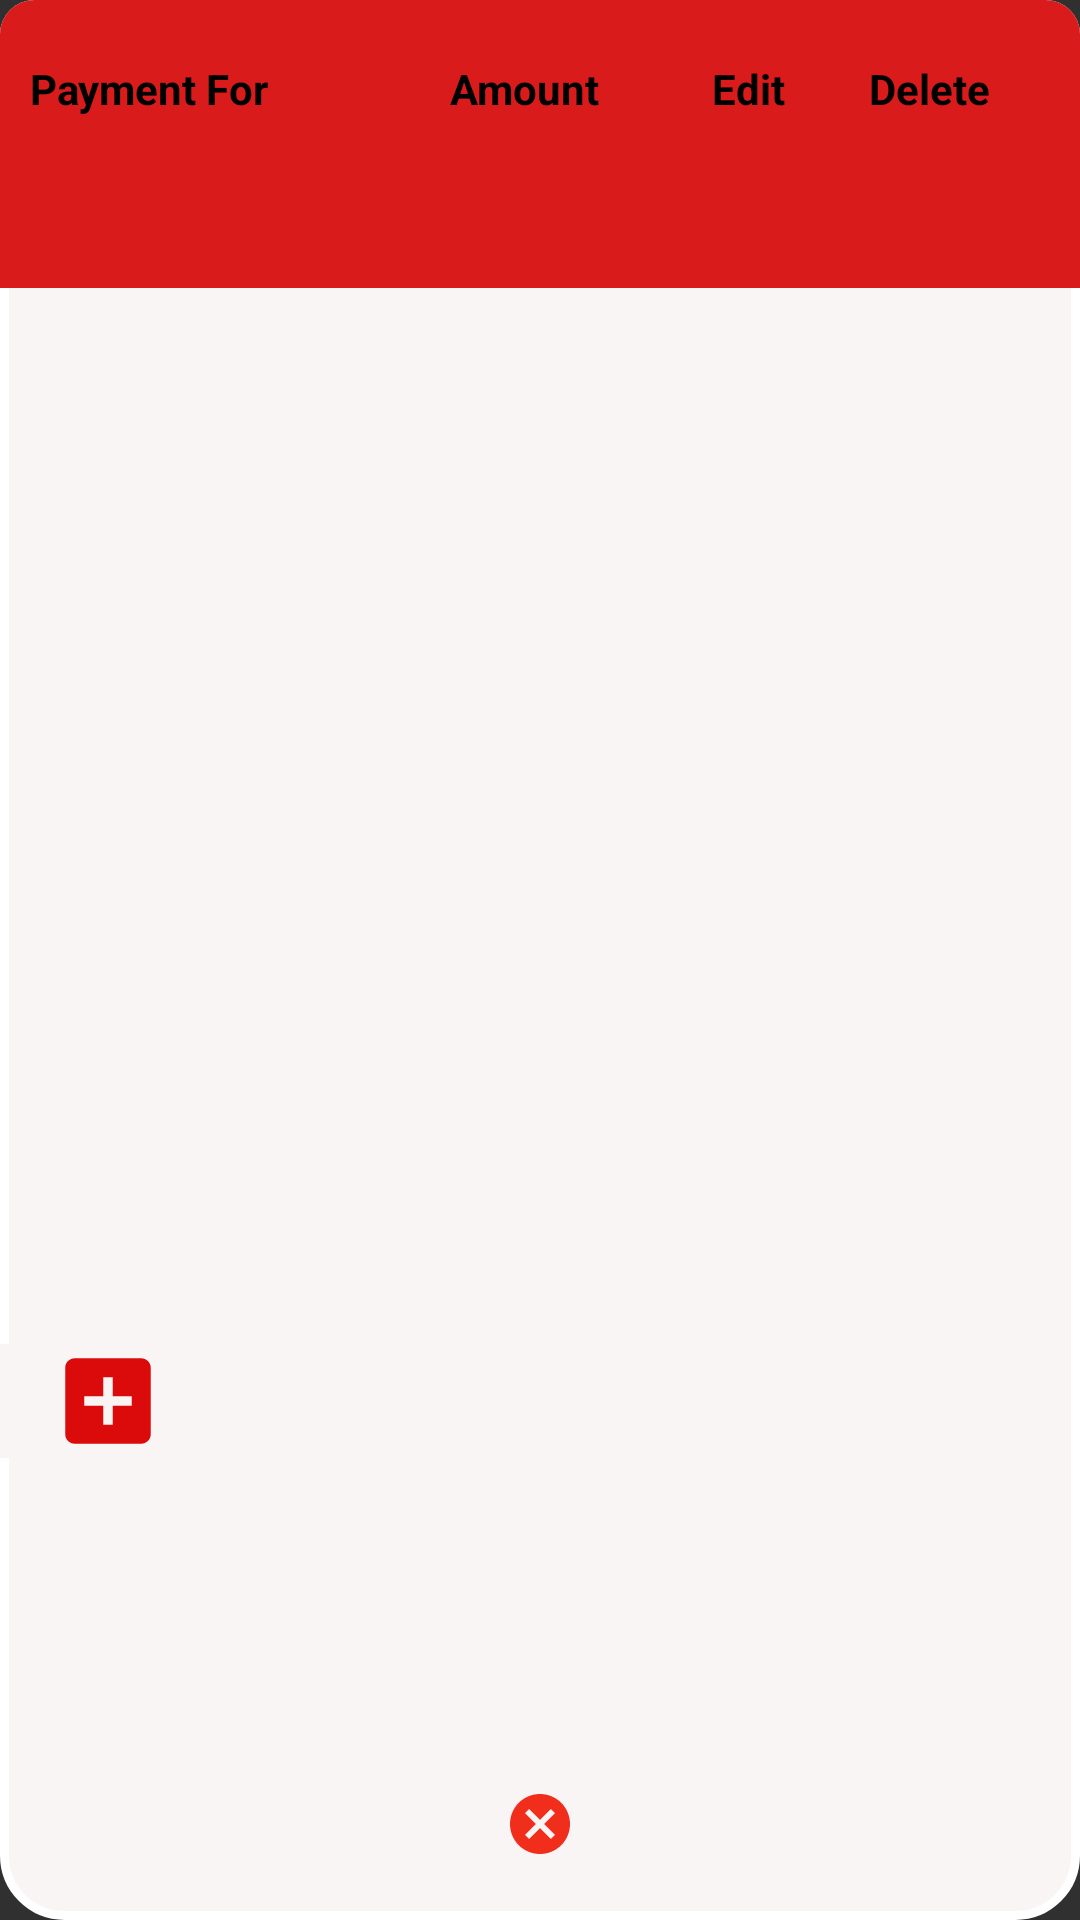

This screen was rendered from an Android layout file. Write that file and the resources it references.
<!-- AndroidManifest.xml: application theme AppTheme.NoActionBar -->
<!-- res/layout/activity_payment_list.xml -->
<?xml version="1.0" encoding="utf-8"?>
<LinearLayout xmlns:android="http://schemas.android.com/apk/res/android"
    android:layout_width="fill_parent"
    android:layout_height="fill_parent"
    xmlns:tools="http://schemas.android.com/tools"
    android:background="@drawable/round_corner_layout"
    android:orientation="vertical"
    android:weightSum="100"
    tools:context=".activity.HomeActivity"
    android:minWidth="300dp"
    android:maxWidth="300dp"
    android:minHeight="350dp"
    android:maxHeight="350dp"
    >
    <LinearLayout
        android:layout_width="match_parent"
        android:layout_height="0dp"
        android:layout_weight="15"
        android:orientation="horizontal"
        android:weightSum="100"
        android:background="@drawable/round_corner_layout_2"
        >

        <TextView
            android:layout_height="match_parent"
            android:layout_width="0dp"
            android:layout_weight="40"
            android:text="Payment For"
            android:padding="5sp"
            android:gravity="start"
            android:textColor="@android:color/black"
            android:textStyle="bold"
            android:layout_marginTop="10dp"
            >
        </TextView>

        <TextView
            android:text="Amount"
            android:layout_height="match_parent"
            android:layout_width="0dp"
            android:layout_weight="25"
            android:padding="5sp"
            android:gravity="start"
            android:textColor="@android:color/black"
            android:textStyle="bold"
            android:layout_marginTop="10dp"
            >
        </TextView>

       <TextView
           android:layout_width="0dp"
           android:layout_height="match_parent"
           android:layout_weight="15"
           android:textColor="@android:color/black"
           android:text="Edit"
           android:padding="5sp"
           android:textStyle="bold"
           android:layout_marginTop="10dp"
           />
        <TextView
            android:layout_width="0dp"
            android:layout_height="match_parent"
            android:layout_weight="20"
            android:textColor="@android:color/black"
            android:text="Delete"
            android:padding="5sp"
            android:textStyle="bold"
            android:layout_marginTop="10dp"
            />

    </LinearLayout>

    <LinearLayout
        android:layout_width="match_parent"
        android:layout_height="0dp"
        android:layout_weight="55"
        >
        <android.support.v7.widget.RecyclerView
            android:id="@+id/payment_list_recyclerview"
            android:layout_width="match_parent"
            android:layout_height="wrap_content">

        </android.support.v7.widget.RecyclerView>
    </LinearLayout>

    
        
        
        
        
    
        
        
        
        
        
        

    

    <LinearLayout
        android:layout_width="match_parent"
        android:layout_height="0dp"
        android:layout_weight="20"
        android:orientation="horizontal"
        android:weightSum="100"
        android:gravity="start"
        >

        
        
        
        
        
        
        
        
        

        <ImageButton
            android:id="@+id/add_total_dialogBtn_id"
            android:layout_width="0dp"
            android:layout_weight="20"
            android:layout_height="wrap_content"
            android:src="@drawable/ic_add_2"
            android:textAllCaps="false"
            android:background="#f9f5f5"
            />

    </LinearLayout>

    <LinearLayout
        android:layout_width="match_parent"
        android:layout_height="0dp"
        android:layout_weight="10"
        android:orientation="horizontal"
        android:weightSum="100"
        android:gravity="center"

        >

        <ImageButton
            android:id="@+id/close_dialogBtn_id"
            android:layout_width="0dp"
            android:layout_weight="20"
            android:layout_height="wrap_content"
            android:src="@drawable/ic_cancel_red_24dp"
            android:textAllCaps="false"
            android:background="#f9f5f5"
            />

    </LinearLayout>

</LinearLayout>
<!-- resources referenced by this layout -->
<resources>
  <!-- drawable ic_add_2 (drawable) -->
  <vector xmlns:android="http://schemas.android.com/apk/res/android"
          android:width="38dp"
          android:height="38dp"
          android:viewportWidth="24.0"
          android:viewportHeight="24.0">
      <path
          android:fillColor="#dc0b0b"
          android:pathData="M19,3L5,3c-1.11,0 -2,0.9 -2,2v14c0,1.1 0.89,2 2,2h14c1.1,0 2,-0.9 2,-2L21,5c0,-1.1 -0.9,-2 -2,-2zM17,13h-4v4h-2v-4L7,13v-2h4L11,7h2v4h4v2z"/>
  </vector>
  <!-- drawable ic_cancel_red_24dp (drawable-v24) -->
  <vector xmlns:android="http://schemas.android.com/apk/res/android"
          android:width="24dp"
          android:height="24dp"
          android:viewportWidth="24.0"
          android:viewportHeight="24.0">
      <path
          android:fillColor="#f12d1b"
          android:pathData="M12,2C6.47,2 2,6.47 2,12s4.47,10 10,10 10,-4.47 10,-10S17.53,2 12,2zM17,15.59L15.59,17 12,13.41 8.41,17 7,15.59 10.59,12 7,8.41 8.41,7 12,10.59 15.59,7 17,8.41 13.41,12 17,15.59z"/>
  </vector>
  <!-- drawable ic_save_black_24dp (drawable) -->
  <vector xmlns:android="http://schemas.android.com/apk/res/android"
          android:width="24dp"
          android:height="24dp"
          android:viewportWidth="24.0"
          android:viewportHeight="24.0">
      <path
          android:fillColor="#50bc0d"
          android:pathData="M17,3L5,3c-1.11,0 -2,0.9 -2,2v14c0,1.1 0.89,2 2,2h14c1.1,0 2,-0.9 2,-2L21,7l-4,-4zM12,19c-1.66,0 -3,-1.34 -3,-3s1.34,-3 3,-3 3,1.34 3,3 -1.34,3 -3,3zM15,9L5,9L5,5h10v4z"/>
  </vector>
  <!-- drawable round_corner_layout (drawable) -->
  <?xml version="1.0" encoding="utf-8"?>
      <shape xmlns:android="http://schemas.android.com/apk/res/android">
  
          
          <solid android:color="#f9f5f5" />
  
          
          <stroke
              android:width="3dp"
              android:color="#ffffff" />
  
          
          
              
              
              
              
  
          
          <corners android:topLeftRadius="10dp"
                   android:topRightRadius="10dp"
                   android:bottomLeftRadius="20dp"
                   android:bottomRightRadius="20dp"
              />
      </shape>
  <!-- drawable round_corner_layout_2 (drawable-v24) -->
  <?xml version="1.0" encoding="utf-8"?>
      <shape xmlns:android="http://schemas.android.com/apk/res/android">
  
          
          <solid android:color="#da1b1b" />
  
          
          <stroke
              android:width="3dp"
              android:color="#da1b1b" />
  
          
          <padding
              android:bottom="5dp"
              android:left="5dp"
              android:right="5dp"
              android:top="5dp" />
  
          
          <corners android:topLeftRadius="10dp"
                   android:topRightRadius="10dp"
  
              />
      </shape>
  <!-- drawable round_corner_layout_3 (drawable-v24) -->
  <?xml version="1.0" encoding="utf-8"?>
      <shape xmlns:android="http://schemas.android.com/apk/res/android">
  
          
          <solid android:color="#da1b1b" />
  
          
          <stroke
              android:width="3dp"
              android:color="#da1b1b" />
  
          
          
              
              
              
              
  
          
          <corners
                   android:topLeftRadius="40dp"
                   android:topRightRadius="40dp"
                   android:bottomRightRadius="40dp"
                   android:bottomLeftRadius="40dp"
              />
      </shape>
  <style name="AppTheme.NoActionBar">
          <item name="android:windowActionBar">false</item>
          <item name="android:windowNoTitle">true</item>
      </style>
</resources>
